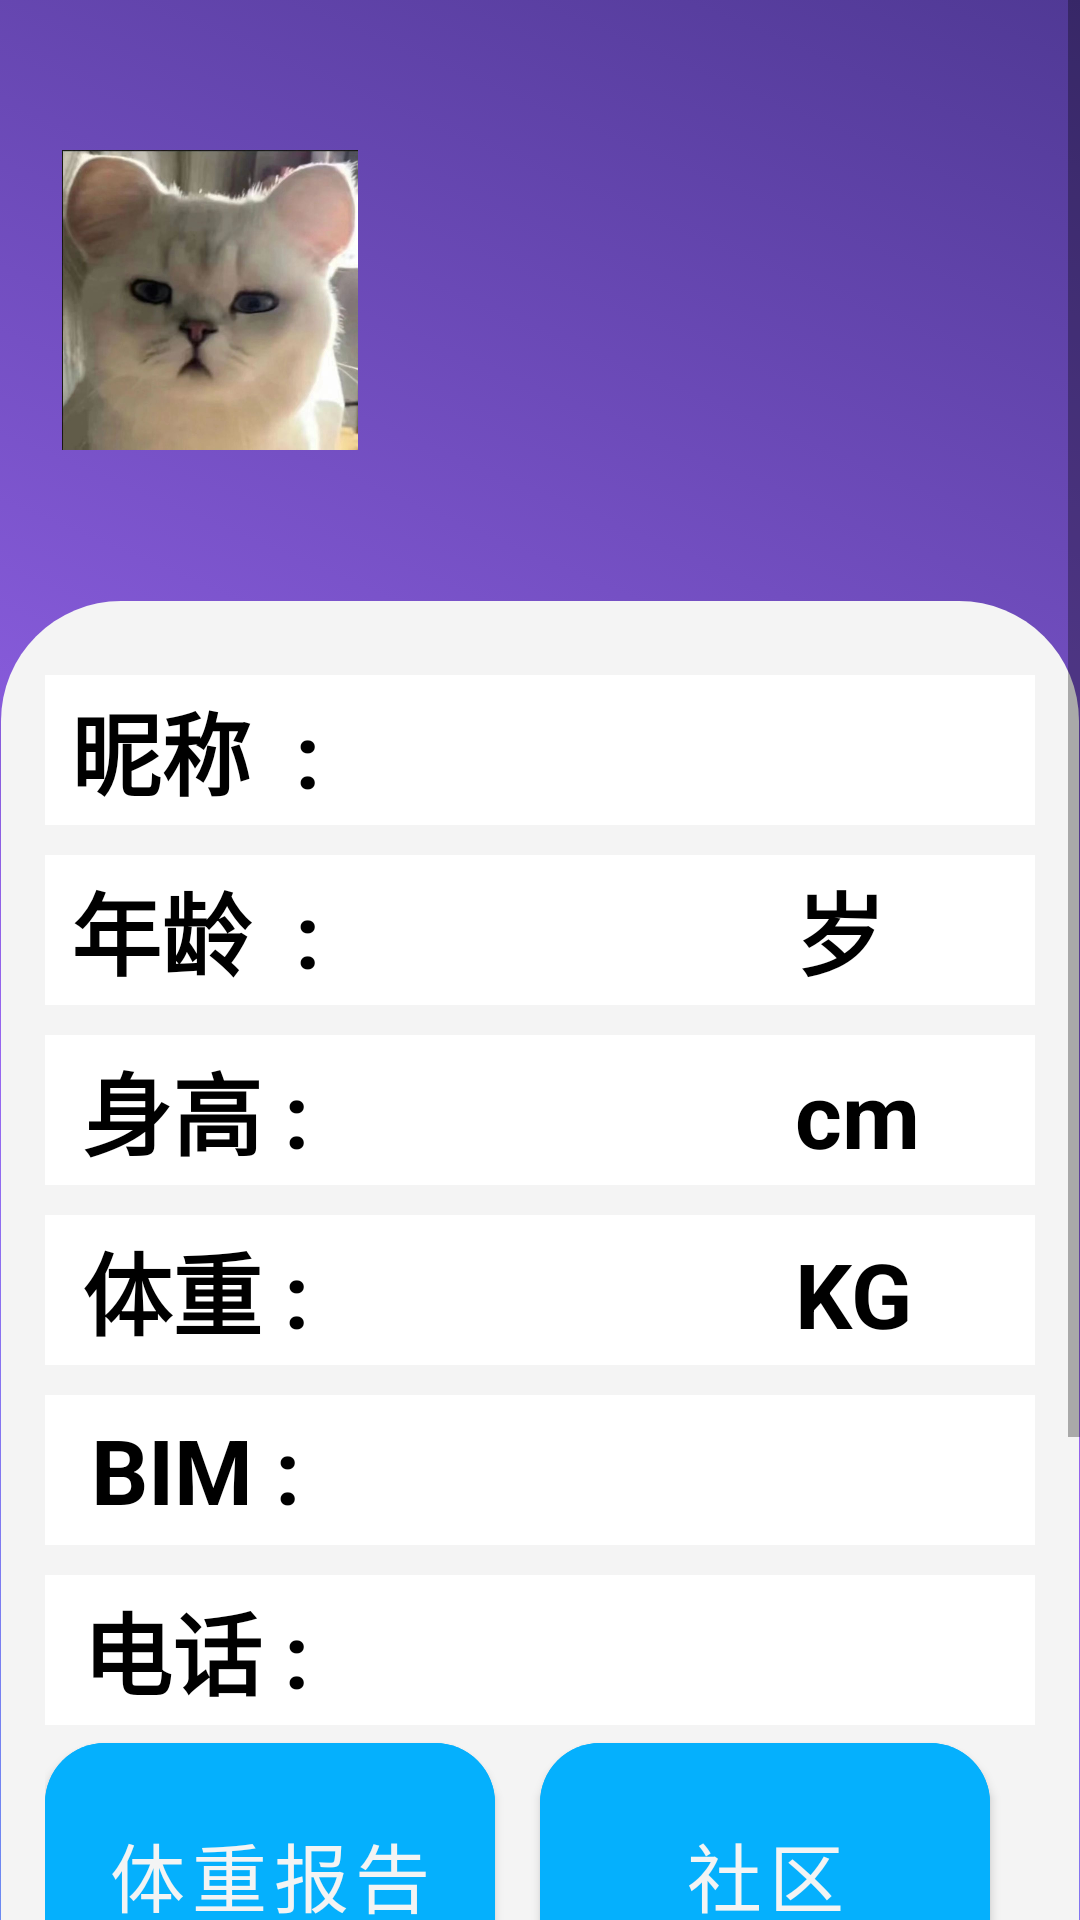

Here is an Android app screen rendered from its layout file. Give the layout XML and the strings, colors and styles it references.
<!-- AndroidManifest.xml: application theme Theme.Ccccccc -->
<!-- res/layout/fragment_notifications.xml -->
<?xml version="1.0" encoding="utf-8"?>
<LinearLayout xmlns:android="http://schemas.android.com/apk/res/android"
    xmlns:app="http://schemas.android.com/apk/res-auto"
    xmlns:tools="http://schemas.android.com/tools"
    android:layout_width="match_parent"
    android:layout_height="match_parent"
    android:orientation="vertical"
    tools:context=".ui.notifications.NotificationsFragment">
<ScrollView
    android:layout_width="match_parent"
    android:layout_height="match_parent">
<LinearLayout
    android:layout_width="match_parent"
    android:layout_height="match_parent"
    android:orientation="vertical"
    android:background="@drawable/bggradient">
    <LinearLayout
        android:layout_marginTop="50dp"
        android:layout_marginLeft="20dp"
        android:layout_marginRight="20dp"
        android:layout_width="match_parent"
        android:layout_height="wrap_content"
        android:orientation="horizontal">
      <ImageView
          android:layout_width="100dp"
          android:layout_height="100dp"
          android:src="@drawable/nav_icon"
          android:backgroundTint="@drawable/bggradient"/>

        <TextView
            android:layout_marginLeft="20dp"
            android:id="@+id/diyname"
            android:layout_width="100dp"
            android:layout_height="80dp"
            android:gravity="right"
            android:textColor="@color/black"
            android:textSize="30dp" />
    </LinearLayout>
    <LinearLayout
        android:layout_marginTop="50dp"
        android:layout_width="match_parent"
        android:layout_height="555dp"
        android:background="@drawable/shap"
        android:orientation="vertical">

        <LinearLayout
            android:layout_width="match_parent"
            android:layout_height="wrap_content"
            android:layout_marginTop="10dp"
            android:background="@color/white"
            android:orientation="horizontal">

            <TextView
                android:layout_width="100dp"
                android:layout_height="50dp"
                android:gravity="center"
                android:text="昵称  :"
                android:textColor="@color/black"
                android:textSize="30dp"
                android:textStyle="bold" />
            <TextView
                android:id="@+id/name"
                android:layout_width="150dp"
                android:layout_height="50dp"
                android:gravity="center"
                android:textColor="@color/black"
                android:textSize="30dp"
                android:textStyle="bold" />
        </LinearLayout>
        <LinearLayout
            android:layout_width="match_parent"
            android:layout_height="wrap_content"
            android:layout_marginTop="10dp"
            android:background="@color/white"
            android:orientation="horizontal">

            <TextView
                android:layout_width="100dp"
                android:layout_height="50dp"
                android:gravity="center"
                android:text="年龄  :"
                android:textColor="@color/black"
                android:textSize="30dp"
                android:textStyle="bold" />
            <TextView
                android:id="@+id/age"
                android:layout_width="150dp"
                android:layout_height="50dp"
                android:gravity="center"
                android:textColor="@color/black"
                android:textSize="30dp"
                android:textStyle="bold" />
            <TextView
                android:gravity="center"
                android:text="岁"
                android:textSize="30dp"
                android:textStyle="bold"
                android:textColor="@color/black"
                android:layout_width="wrap_content"
                android:layout_height="50dp"/>
        </LinearLayout>
        <LinearLayout
            android:layout_width="match_parent"
            android:layout_height="wrap_content"
            android:layout_marginTop="10dp"
            android:background="@color/white"
            android:orientation="horizontal">

            <TextView
                android:layout_width="100dp"
                android:layout_height="50dp"
                android:gravity="center"
                android:text="身高 :"
                android:textColor="@color/black"
                android:textSize="30dp"
                android:textStyle="bold" />
            <TextView
                android:id="@+id/shengao"
                android:layout_width="150dp"
                android:layout_height="50dp"
                android:gravity="center"
                android:textColor="@color/black"
                android:textSize="30dp"
                android:textStyle="bold" />
            <TextView
                android:gravity="center"
                android:text="cm"
                android:textSize="30dp"
                android:textStyle="bold"
                android:textColor="@color/black"
                android:layout_width="wrap_content"
                android:layout_height="50dp"/>
        </LinearLayout>
        <LinearLayout
            android:layout_width="match_parent"
            android:layout_height="wrap_content"
            android:layout_marginTop="10dp"
            android:background="@color/white"
            android:orientation="horizontal">

            <TextView
                android:layout_width="100dp"
                android:layout_height="50dp"
                android:gravity="center"
                android:text="体重 :"
                android:textColor="@color/black"
                android:textSize="30dp"
                android:textStyle="bold" />
            <TextView
                android:id="@+id/tizhong"
                android:layout_width="150dp"
                android:layout_height="50dp"
                android:gravity="center"
                android:textColor="@color/black"
                android:textSize="30dp"
                android:textStyle="bold" />
            <TextView
                android:gravity="center"
                android:text="KG"
                android:textSize="30dp"
                android:textStyle="bold"
                android:textColor="@color/black"
                android:layout_width="wrap_content"
                android:layout_height="50dp"/>
        </LinearLayout>
        <LinearLayout
            android:layout_width="match_parent"
            android:layout_height="wrap_content"
            android:layout_marginTop="10dp"
            android:background="@color/white"
            android:orientation="horizontal">

            <TextView
                android:layout_width="100dp"
                android:layout_height="50dp"
                android:gravity="center"
                android:text="BIM :"
                android:textColor="@color/black"
                android:textSize="30dp"
                android:textStyle="bold" />
            <TextView
                android:id="@+id/BIM"
                android:layout_width="match_parent"
                android:layout_height="50dp"
                android:gravity="center"
                android:textColor="@color/black"
                android:textSize="30dp"
                android:textStyle="bold" />

        </LinearLayout>
        <LinearLayout
            android:layout_width="match_parent"
            android:layout_height="wrap_content"
            android:layout_marginTop="10dp"
            android:background="@color/white"
            android:orientation="horizontal">

            <TextView
                android:layout_width="100dp"
                android:layout_height="50dp"
                android:gravity="center"
                android:text="电话 :"
                android:textColor="@color/black"
                android:textSize="30dp"
                android:textStyle="bold" />
            <TextView
                android:id="@+id/phone"
                android:layout_width="150dp"
                android:layout_height="50dp"
                android:gravity="center"
                android:textColor="@color/black"
                android:textSize="30dp"
                android:textStyle="bold" />
        </LinearLayout>
        <LinearLayout
            android:layout_width="match_parent"
            android:layout_height="wrap_content"
            android:orientation="horizontal">
        <com.google.android.material.button.MaterialButton
            android:id="@+id/tizhong1"
            app:cornerRadius="20dp"
            android:layout_width="150dp"
            android:layout_height="100dp"
            android:text="体重报告"
            android:textSize="25dp"
            android:backgroundTint="#05B0FD"/>
        <com.google.android.material.button.MaterialButton
            android:layout_marginLeft="15dp"
            android:id="@+id/shequ"
            app:cornerRadius="20dp"
            android:layout_width="150dp"
            android:layout_height="100dp"
            android:text="社区"
            android:textSize="25dp"
            android:backgroundTint="#05B0FD"/>
        </LinearLayout>
        <com.google.android.material.button.MaterialButton
            android:id="@+id/SQ"
            app:cornerRadius="15dp"
            android:layout_width="150dp"
            android:layout_height="wrap_content"
            android:text="添加数据库"
            android:textSize="25dp"
            android:backgroundTint="#05B0FD"/>
    </LinearLayout>
    <TextView
        android:layout_width="match_parent"
        android:layout_height="100dp"/>
</LinearLayout>

</ScrollView>

</LinearLayout>
<!-- resources referenced by this layout -->
<resources>
  <!-- drawable bggradient (drawable) -->
  <?xml version="1.0" encoding="utf-8"?>
  <selector xmlns:android="http://schemas.android.com/apk/res/android">
      <item>
          <shape>
              <gradient
                  android:startColor="#4BA5F4"
                  android:centerColor="#9765EF"
                  android:endColor="#503995"
                  android:angle="45"
                  ></gradient>
          </shape>
      </item>
  </selector>
  <!-- drawable nav_icon: png bitmap (drawable-v24, 59033 bytes) -->
  <!-- drawable shap (drawable) -->
  <?xml version="1.0" encoding="utf-8"?>
  <shape xmlns:android="http://schemas.android.com/apk/res/android"
      android:shape="rectangle" >
  
      
      <padding
          android:bottom="15dp"
          android:left="15dp"
          android:right="15dp"
          android:top="15dp"
          />
  
      
      <corners android:radius="40dp" />
  
      
      <stroke
          android:width="2px"
          android:color="#001E90FF" />
  
      
      <solid android:color="#F4F4F4" />
  
  </shape>
  <style name="Theme.Ccccccc" parent="Theme.MaterialComponents.Light.NoActionBar">
          
          <item name="colorPrimary">@color/purple_500</item>
          <item name="colorPrimaryVariant">#48C5FD</item>
          <item name="colorOnPrimary">#F3F4F4</item>
          
          <item name="colorSecondary">@color/teal_200</item>
          <item name="colorSecondaryVariant">@color/teal_700</item>
          <item name="colorOnSecondary">@color/black</item>
          
          <item name="android:statusBarColor" tools:targetApi="l">?attr/colorPrimaryVariant</item>
          
      </style>
  <!-- not gathered from this repository: default colours our renderer supplied (Android Studio template values) -->
  <color name="purple_500">#FF6200EE</color>
  <color name="teal_200">#FF03DAC5</color>
  <color name="teal_700">#FF018786</color>
  <color name="black">#FF000000</color>
  <color name="white">#FFFFFFFF</color>
</resources>
